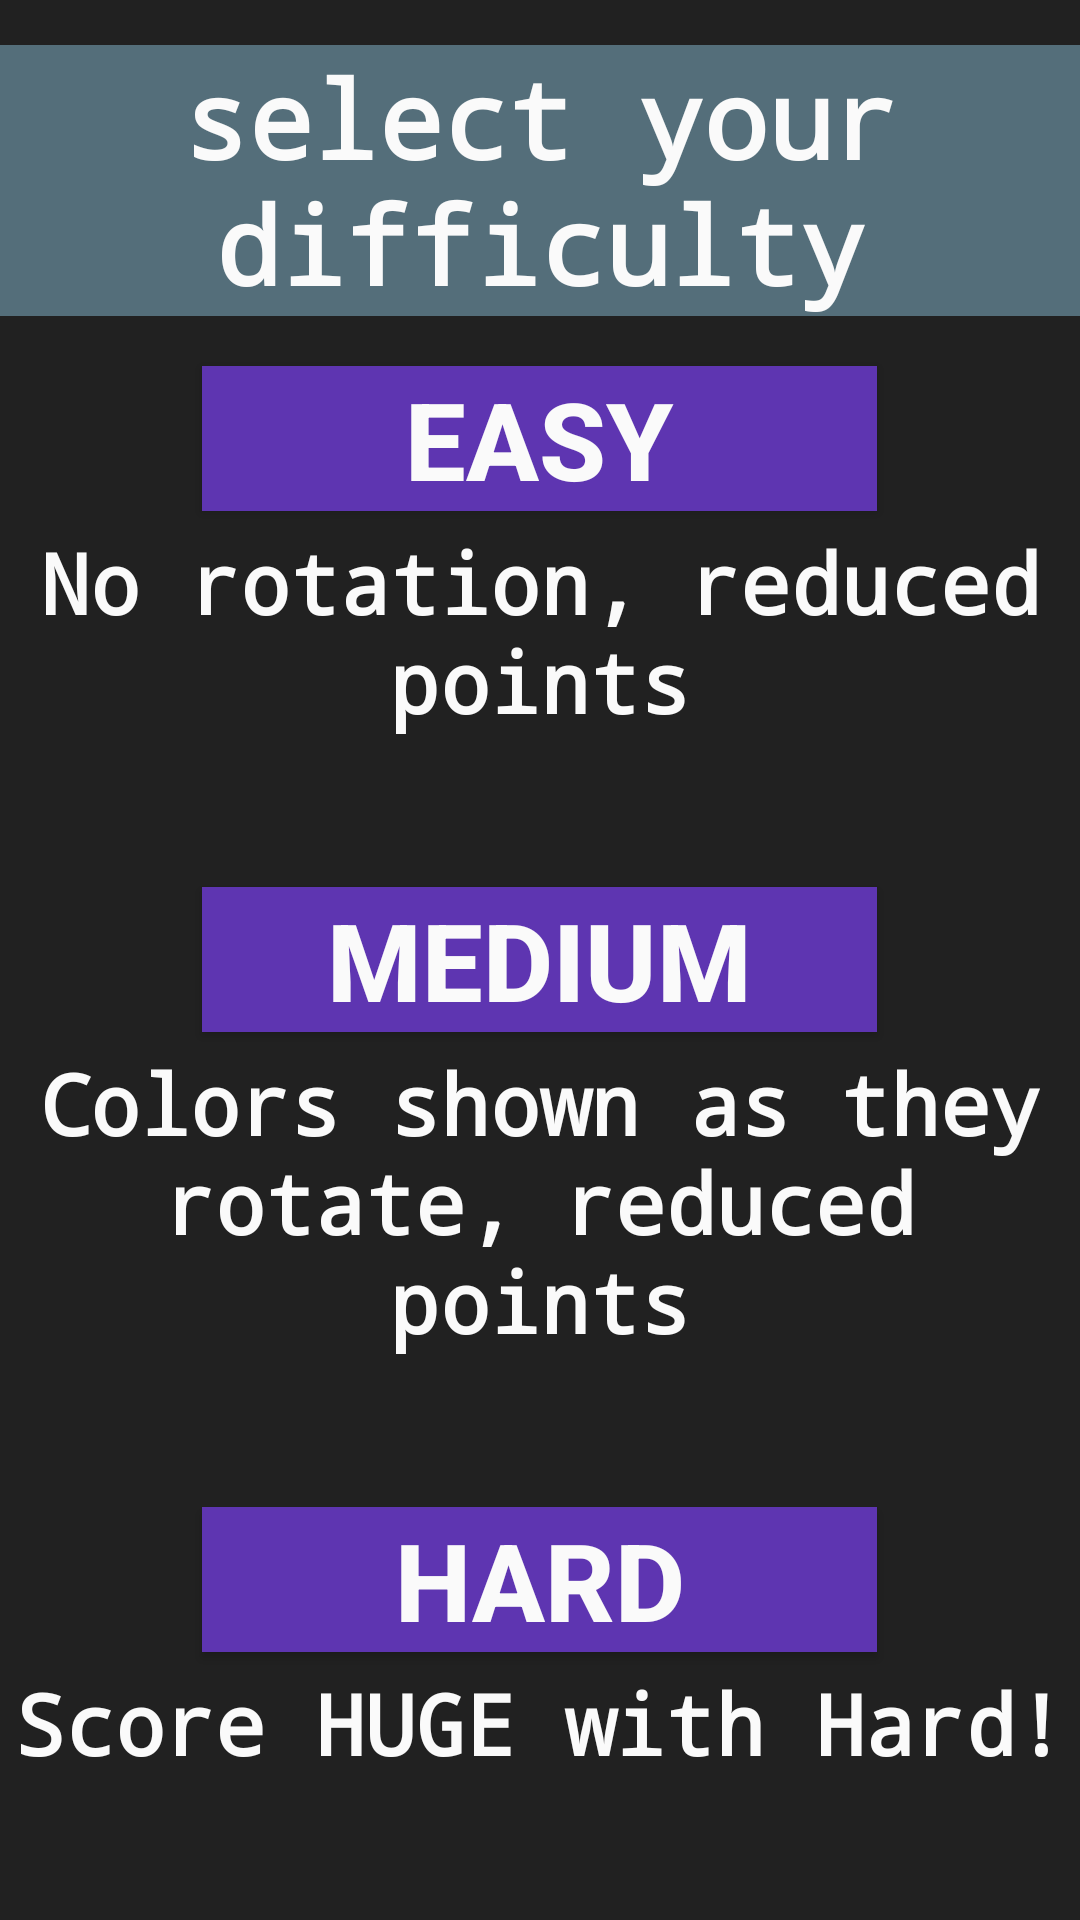

Here is an Android app screen rendered from its layout file. Give the layout XML and the strings, colors and styles it references.
<!-- AndroidManifest.xml: application theme AppTheme -->
<!-- res/layout/gameselect.xml -->
<?xml version="1.0" encoding="utf-8"?>
<RelativeLayout xmlns:android="http://schemas.android.com/apk/res/android"
    android:layout_width="match_parent" android:layout_height="match_parent"
    android:background="@color/black">

    <TextView
        android:layout_width="fill_parent"
        android:layout_height="wrap_content"
        android:textAppearance="?android:attr/textAppearanceLarge"
        android:text="select your difficulty"
        android:id="@+id/difficultyText"
        android:layout_alignParentTop="true"
        android:background="@color/grey"
        android:typeface="monospace"
        android:textStyle="bold"
        android:textSize="36dp"
        android:layout_marginTop="15dp"
        android:gravity="center_vertical|center_horizontal"
        android:textColor="@color/white" />

    <Button
        android:layout_width="225dp"
        android:layout_height="wrap_content"
        android:text="Medium"
        android:id="@+id/medButton"
        android:layout_centerVertical="true"
        android:layout_centerHorizontal="true"
        android:textStyle="bold"
        android:textSize="36dp"
        android:background="@color/purple"
        android:textColor="@color/white" />

    <TextView
        android:layout_width="wrap_content"
        android:layout_height="wrap_content"
        android:textAppearance="?android:attr/textAppearanceLarge"
        android:text="Colors shown as they rotate, reduced points"
        android:id="@+id/medText"
        android:gravity="center_vertical|center_horizontal"
        android:layout_alignParentRight="true"
        android:layout_alignParentEnd="true"
        android:layout_alignParentLeft="true"
        android:layout_alignParentStart="true"
        android:layout_below="@+id/medButton"
        android:typeface="monospace"
        android:textStyle="bold"
        android:textSize="28dp"
        android:layout_marginTop="5dp"
        android:textColor="@color/white" />

    <Button
        android:layout_width="225dp"
        android:layout_height="wrap_content"
        android:text="Easy"
        android:id="@+id/easyButton"
        android:textStyle="bold"
        android:textSize="36dp"
        android:background="@color/purple"
        android:textColor="@color/white"
        android:layout_above="@+id/easyText"
        android:layout_centerHorizontal="true" />

    <TextView
        android:layout_width="wrap_content"
        android:layout_height="wrap_content"
        android:textAppearance="?android:attr/textAppearanceLarge"
        android:text="No rotation, reduced points"
        android:id="@+id/easyText"
        android:gravity="center_vertical|center_horizontal"
        android:typeface="monospace"
        android:textStyle="bold"
        android:textSize="28dp"
        android:textColor="@color/white"
        android:layout_above="@+id/medButton"
        android:layout_alignParentLeft="true"
        android:layout_alignParentStart="true"
        android:layout_marginBottom="50dp"
        android:layout_alignParentRight="true"
        android:layout_alignParentEnd="true"
        android:layout_marginTop="5dp" />

    <Button
        android:layout_width="225dp"
        android:layout_height="wrap_content"
        android:text="Hard"
        android:id="@+id/hardButton"
        android:textStyle="bold"
        android:textSize="36dp"
        android:background="@color/purple"
        android:textColor="@color/white"
        android:layout_below="@+id/medText"
        android:layout_centerHorizontal="true"
        android:layout_marginTop="50dp" />

    <TextView
        android:layout_width="wrap_content"
        android:layout_height="wrap_content"
        android:textAppearance="?android:attr/textAppearanceLarge"
        android:text="Score HUGE with Hard!"
        android:id="@+id/textView3"
        android:gravity="center_vertical|center_horizontal"
        android:typeface="monospace"
        android:textStyle="bold"
        android:textSize="28dp"
        android:textColor="@color/white"
        android:layout_below="@+id/hardButton"
        android:layout_alignParentLeft="true"
        android:layout_alignParentStart="true"
        android:layout_alignParentRight="true"
        android:layout_alignParentEnd="true"
        android:layout_marginTop="5dp" />

</RelativeLayout>
<!-- resources referenced by this layout -->
<resources>
  <color name="black">#212121</color>
  <color name="grey">#546E7A</color>
  <color name="purple">#5E35B1</color>
  <color name="white">#fafafa</color>
  <style name="AppTheme" parent="android:Theme.Black.NoTitleBar.Fullscreen">
          <item name="android:typeface">monospace</item>
      </style>
</resources>
